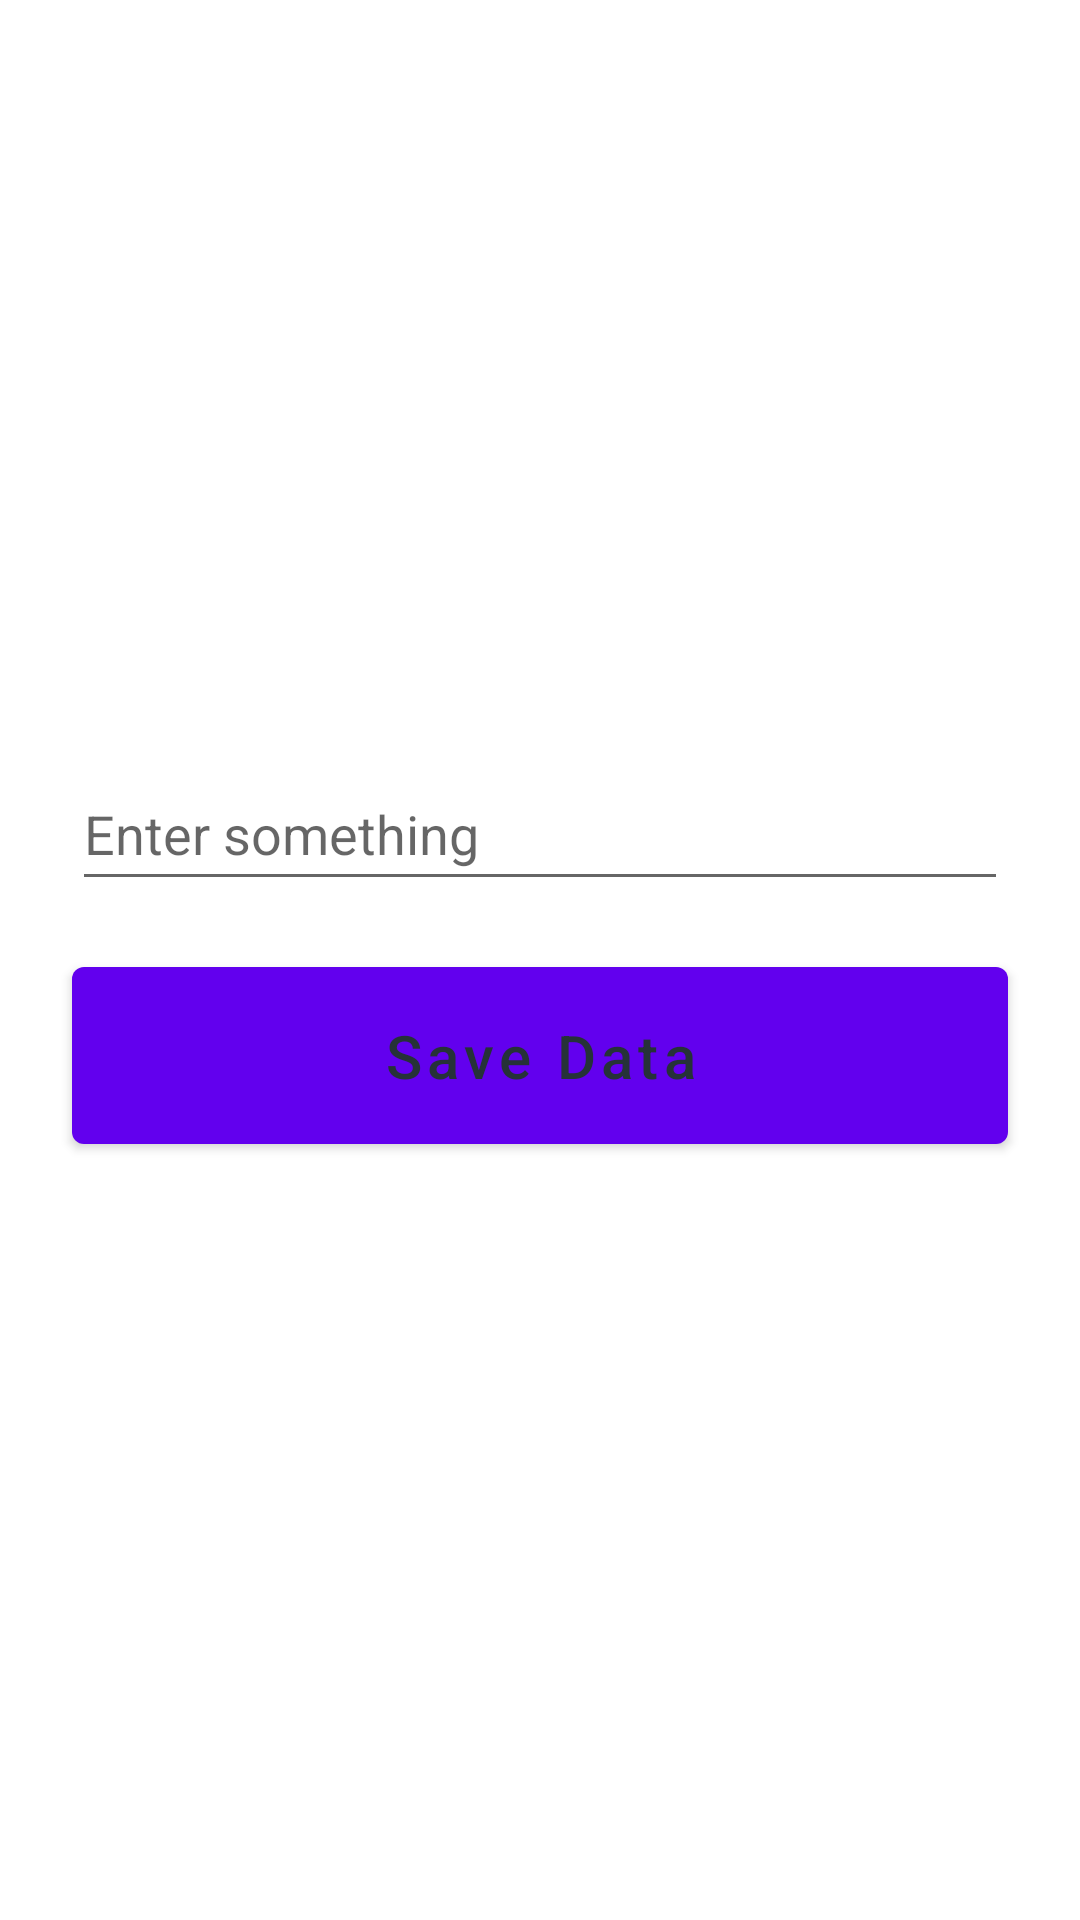

Reconstruct the res/layout file that produces this screen, plus the resources it refers to.
<!-- AndroidManifest.xml: application theme Theme.ExtensionDataPassInFragments -->
<!-- res/layout/fragment_one.xml -->
<?xml version="1.0" encoding="utf-8"?>
<LinearLayout xmlns:android="http://schemas.android.com/apk/res/android"
    xmlns:tools="http://schemas.android.com/tools"
    android:layout_width="match_parent"
    android:layout_height="match_parent"
    android:gravity="center"
    android:orientation="vertical"
    tools:context=".FragmentOne">

    <androidx.appcompat.widget.AppCompatEditText
        android:id="@+id/edit_text"
        android:layout_width="match_parent"
        android:layout_height="wrap_content"
        android:layout_marginStart="24dp"
        android:layout_marginEnd="24dp"
        android:hint="Enter something"
        android:importantForAutofill="no"
        android:inputType="textMultiLine"
        android:minHeight="48dp"
        tools:ignore="HardcodedText,VisualLintTextFieldSize" />

    <com.google.android.material.button.MaterialButton
        android:id="@+id/save_button"
        android:layout_width="match_parent"
        android:layout_height="wrap_content"
        android:layout_marginStart="24dp"
        android:layout_marginTop="16dp"
        android:layout_marginEnd="24dp"
        android:padding="16dp"
        android:text="Save Data"
        android:textAllCaps="false"
        android:textColor="#263238"
        android:textSize="20sp"
        tools:ignore="HardcodedText,VisualLintButtonSize" />

</LinearLayout>
<!-- resources referenced by this layout -->
<resources>
  <style name="Theme.ExtensionDataPassInFragments" parent="Theme.MaterialComponents.DayNight.DarkActionBar">
          
          <item name="colorPrimary">@color/purple_500</item>
          <item name="colorPrimaryVariant">@color/purple_700</item>
          <item name="colorOnPrimary">@color/white</item>
          
          <item name="colorSecondary">@color/teal_200</item>
          <item name="colorSecondaryVariant">@color/teal_700</item>
          <item name="colorOnSecondary">@color/black</item>
          
          <item name="android:statusBarColor">?attr/colorPrimaryVariant</item>
          
      </style>
  <!-- not gathered from this repository: default colours our renderer supplied (Android Studio template values) -->
  <color name="purple_500">#FF6200EE</color>
  <color name="purple_700">#FF3700B3</color>
  <color name="teal_200">#FF03DAC5</color>
  <color name="teal_700">#FF018786</color>
  <color name="black">#FF000000</color>
  <color name="white">#FFFFFFFF</color>
</resources>
